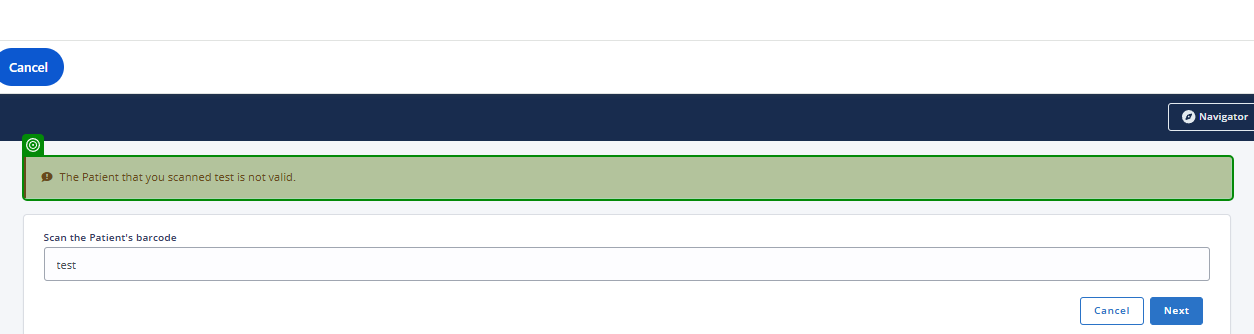
Task: Smoke Test Automation for TMNP
Workflow: Get Hard Stop Message

Step 1: check the element in window 'Nutrition Platform ™' (chrome.exe)
